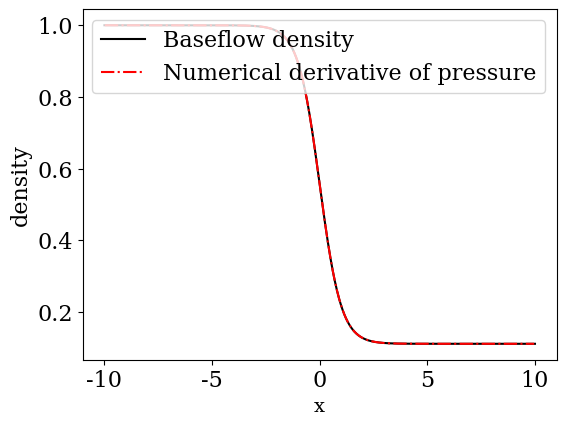
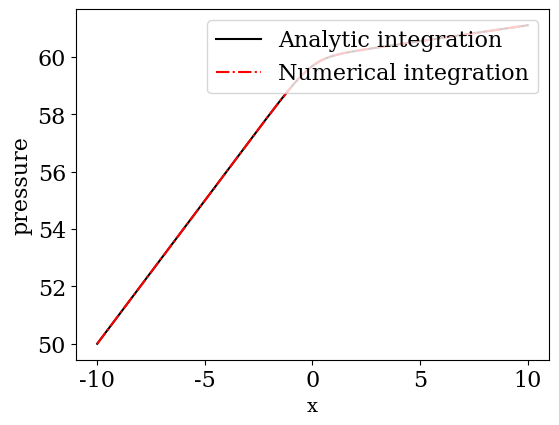
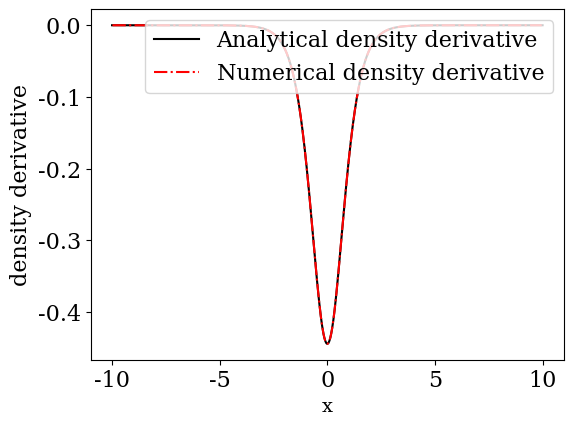

The matplotlib source for these figures, in order:

def trapezoid_integration(fct, y):

    nn = len(y)
    wt = np.zeros(nn-1, dp)
    
    integral = 0.0 

    for i in range(0, nn-1):
       wt[i]  = ( y[i+1]-y[i] )/2.0 
       integral = integral + wt[i]*( fct[i] + fct[i+1] )

    return integral

def trapezoid_integration_cum(fct, y):

    nn = len(y)
    wt = np.zeros(nn-1, dp)
    
    integral = np.zeros(nn, dp)

    for i in range(0, nn-1):
       wt[i]       = ( y[i+1]-y[i] )/2.0
       integral[i+1] = integral[i] + wt[i]*( fct[i] + fct[i+1] )

    return integral


def fmt(x, pos):
    a, b = '{:.1e}'.format(x).split('e')
    b = int(b)
    return r'${} \times 10^{{{}}}$'.format(a, b)

def major_formatter(x, pos):
    return f'{x:.3f}'



#####################################################################################
#####################################################################################

import sys
import math
import time
import warnings
import numpy as np

import matplotlib.pyplot as plt

from matplotlib import cm
from matplotlib import ticker

# Set automatically font size to 14 and font to "serif"
plt.rcParams['font.size'] = '16'
plt.rc('font', family='serif')

dp  = np.dtype('d')  # double precision
dpc = np.dtype(np.cdouble) # double precision complex

i4  = np.dtype('i4') # integer 4
i8  = np.dtype('i8') # integer 8

#####################################################
############# REQUIRED INPUTS #######################
#####################################################


# From paper:
# Multiple eigenmodes of the Rayleigh-Taylor instability observed for a fluid interface with smoothly
# varying density. III. Excitation and nonlinear evolution

A = 0.8 # Atwood number

nx   = 1001
xmin = -10
xmax = 10

x = np.linspace(xmin, xmax, nx)

delta  = A/( 2.0*( 1.0-np.sqrt(1-A**2.) ) )
pres_c = 50
x_c = xmin

dens_bsfl = (1.0-A*np.tanh(delta*x))/(1.0+A)
drhodx    = -A/(1.0+A)*delta/np.cosh(delta*x)**2.

pres_bsfl_num = trapezoid_integration_cum(dens_bsfl, x)
pres_bsfl_num = pres_bsfl_num + pres_c

pres_bsfl = pres_c + 1.0/(1.0+A)*( x-x_c + A/delta*np.log( np.cosh(delta*x_c)/np.cosh(delta*x) ) )

pres_bsfl_old = pres_bsfl

# print("delta*x = ", delta*x)
# print("np.cosh(delta*x) = ", np.cosh(delta*x))
# print("np.cosh(delta*x_c) = ", np.cosh(delta*x_c))
# print("np.cosh(delta*x_c)/np.cosh(delta*x) = ", np.cosh(delta*x_c)/np.cosh(delta*x))
# print("np.log( np.cosh(delta*x_c)/np.cosh(delta*x) ) = ", np.log( np.cosh(delta*x_c)/np.cosh(delta*x) ))

# Because in the paper they have x-axis to the right and gravity to the right, I need to re-arrange my pressure and density arrays

# print("pres_bsfl = ", pres_bsfl)

# dens_bsfl = dens_bsfl[nx::-1]
# pres_bsfl = pres_bsfl[nx::-1]
# pres_bsfl_num = pres_bsfl_num[nx::-1]

# print("pres_bsfl = ", pres_bsfl)

# for i in range(0, nx):
#     if ( abs( pres_bsfl_old[i]-pres_bsfl[nx-1-i] ) > 1.0e-14 ):
#         print("i = ", i)
#         print("Something wrong here")

# Take derivative of pressure and plot (see if you recover density)
dpdx = np.zeros(nx, dp)
drhodx_num = np.zeros(nx, dp)

for i in range(1, nx-1):
    dx = x[i+1]-x[i-1]
    dpdx[i] = ( pres_bsfl[i+1] - pres_bsfl[i-1] )/dx

    drhodx_num[i] = ( dens_bsfl[i+1] - dens_bsfl[i-1] )/dx
        
ptn = plt.gcf().number + 1

f = plt.figure(ptn)
plt.plot(x, dens_bsfl, 'k', linewidth=1.5, label="Baseflow density")
plt.plot(x[1:nx-2], dpdx[1:nx-2], 'r-.', linewidth=1.5, label="Numerical derivative of pressure")
plt.xlabel("x", fontsize=14)
plt.ylabel('density', fontsize=16)
plt.gcf().subplots_adjust(left=0.16)
plt.gcf().subplots_adjust(bottom=0.15)
#plt.ylim([xmin, xmax])
plt.legend(loc="upper right")
f.show()    

ptn = ptn + 1

f = plt.figure(ptn)
plt.plot(x, pres_bsfl, 'k', linewidth=1.5, label="Analytic integration")
plt.plot(x, pres_bsfl_num, 'r-.', linewidth=1.5, label="Numerical integration")
plt.xlabel(r"x", fontsize=14)
plt.ylabel('pressure', fontsize=16)
plt.gcf().subplots_adjust(left=0.16)
plt.gcf().subplots_adjust(bottom=0.15)
#plt.ylim([xmin, xmax])
plt.legend(loc="upper right")
f.show()

ptn = ptn + 1

f = plt.figure(ptn)
plt.plot(x, drhodx, 'k', linewidth=1.5, label="Analytical density derivative")
plt.plot(x[1:nx-2], drhodx_num[1:nx-2], 'r-.', linewidth=1.5, label="Numerical density derivative")
plt.xlabel("x", fontsize=14)
plt.ylabel('density derivative', fontsize=16)
plt.gcf().subplots_adjust(left=0.16)
plt.gcf().subplots_adjust(bottom=0.15)
#plt.ylim([xmin, xmax])
plt.legend(loc="upper right")
f.show()    


input("Plot")

